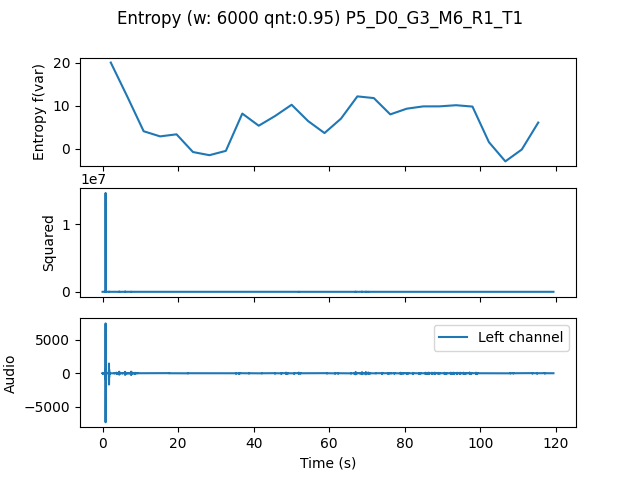

The table this chart was drawn from, first rows:
, t0, var
0.0, 0.0, 20.06
4.354, 4.354, 12.17
8.707, 8.707, 4.046
13.06, 13.06, 2.846
17.41, 17.41, 3.327
21.77, 21.77, -0.8036
26.12, 26.12, -1.541
30.48, 30.48, -0.5302
34.83, 34.83, 8.164
39.18, 39.18, 5.333
43.54, 43.54, 7.612
47.89, 47.89, 10.22
52.24, 52.24, 6.424
56.6, 56.6, 3.621
60.95, 60.95, 6.974
65.31, 65.31, 12.17
69.66, 69.66, 11.78
74.01, 74.01, 7.976
78.37, 78.37, 9.302
82.72, 82.72, 9.84
87.07, 87.07, 9.847
91.43, 91.43, 10.11
95.78, 95.78, 9.795
100.1, 100.1, 1.503
104.5, 104.5, -2.979
108.8, 108.8, -0.2099
113.2, 113.2, 6.068
